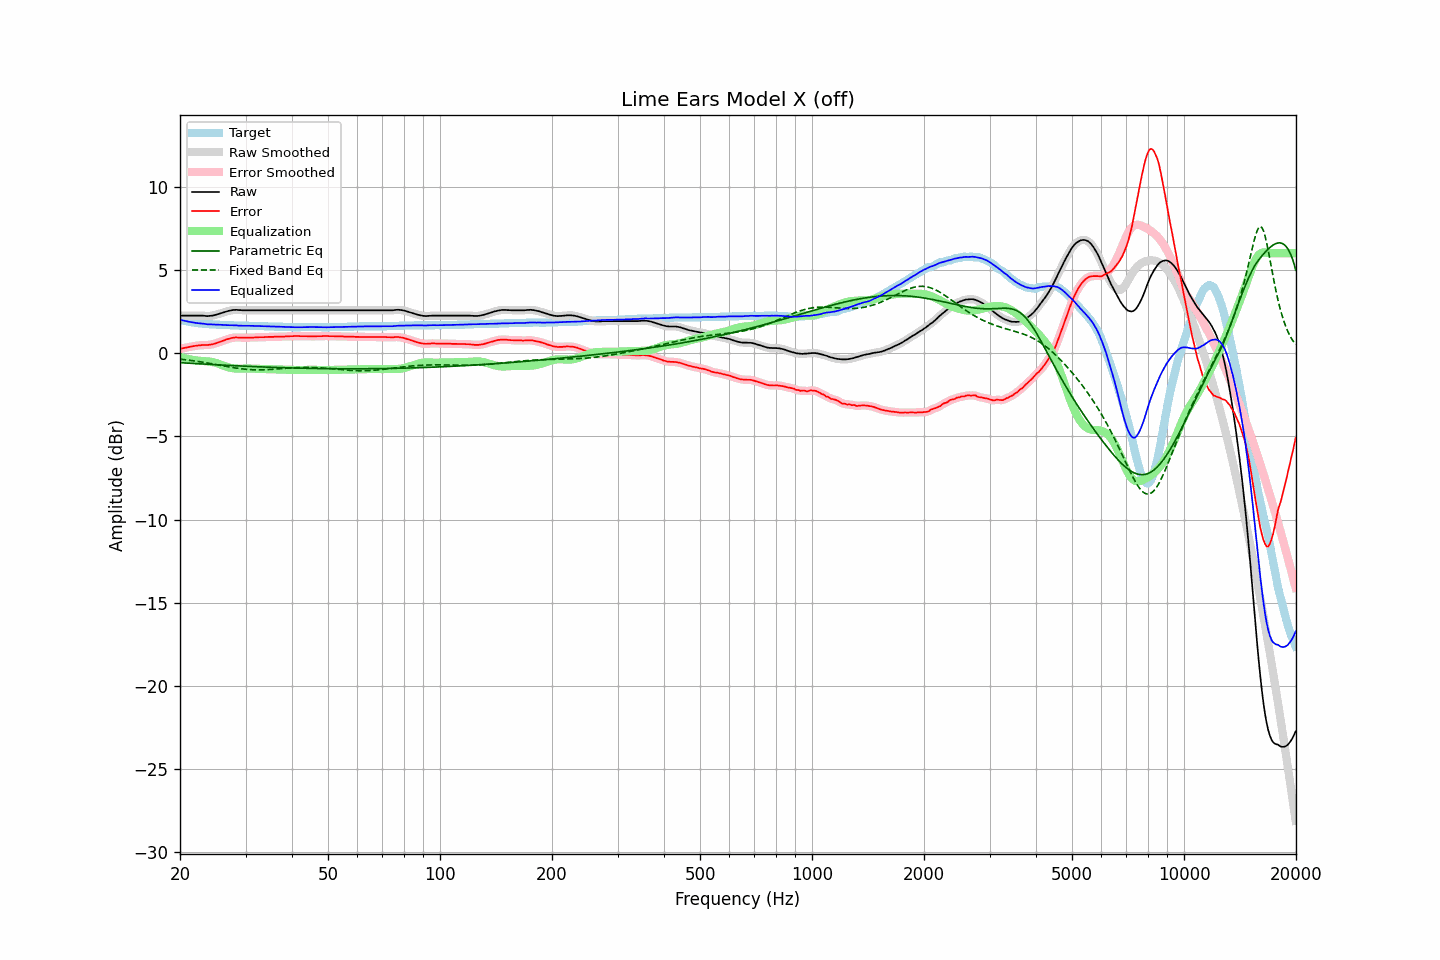

The table this chart was drawn from, first rows:
frequency, raw, error, smoothed, error_smoothed, equalization, parametric_eq, fixed_band_eq, equalized_raw, equalized_smoothed, target
20.00, 2.25, 0.24, 2.25, 0.25, -0.24, -0.58, -0.36, 2.01, 2.01, 2.01
20.20, 2.25, 0.27, 2.25, 0.27, -0.27, -0.58, -0.38, 1.98, 1.98, 1.98
20.40, 2.25, 0.29, 2.25, 0.29, -0.29, -0.59, -0.39, 1.96, 1.96, 1.96
20.61, 2.25, 0.31, 2.25, 0.31, -0.31, -0.59, -0.40, 1.94, 1.94, 1.94
20.81, 2.25, 0.33, 2.25, 0.33, -0.34, -0.60, -0.41, 1.91, 1.91, 1.92
21.02, 2.25, 0.35, 2.25, 0.35, -0.36, -0.61, -0.42, 1.89, 1.89, 1.90
21.23, 2.25, 0.37, 2.25, 0.37, -0.38, -0.61, -0.43, 1.87, 1.87, 1.88
21.44, 2.25, 0.39, 2.25, 0.39, -0.39, -0.62, -0.45, 1.86, 1.86, 1.86
21.66, 2.25, 0.41, 2.25, 0.41, -0.41, -0.62, -0.46, 1.84, 1.84, 1.84
21.87, 2.25, 0.42, 2.25, 0.43, -0.43, -0.63, -0.47, 1.82, 1.82, 1.83
22.09, 2.25, 0.44, 2.25, 0.44, -0.44, -0.63, -0.49, 1.81, 1.81, 1.81
22.31, 2.25, 0.45, 2.25, 0.45, -0.45, -0.64, -0.50, 1.80, 1.80, 1.80
22.54, 2.25, 0.46, 2.25, 0.47, -0.46, -0.65, -0.52, 1.79, 1.79, 1.79
22.76, 2.25, 0.47, 2.25, 0.47, -0.47, -0.65, -0.53, 1.78, 1.78, 1.78
22.99, 2.25, 0.48, 2.25, 0.48, -0.47, -0.66, -0.55, 1.78, 1.77, 1.77
23.22, 2.24, 0.48, 2.24, 0.48, -0.48, -0.66, -0.56, 1.76, 1.76, 1.76
23.45, 2.23, 0.48, 2.23, 0.48, -0.48, -0.67, -0.58, 1.75, 1.75, 1.75
23.69, 2.22, 0.48, 2.23, 0.49, -0.49, -0.67, -0.59, 1.73, 1.73, 1.74
23.92, 2.23, 0.49, 2.23, 0.49, -0.50, -0.68, -0.61, 1.73, 1.73, 1.74
24.16, 2.24, 0.51, 2.24, 0.51, -0.51, -0.68, -0.63, 1.73, 1.72, 1.73
24.40, 2.25, 0.52, 2.25, 0.53, -0.53, -0.69, -0.65, 1.72, 1.72, 1.73
24.65, 2.27, 0.55, 2.27, 0.55, -0.55, -0.69, -0.66, 1.72, 1.72, 1.72
24.89, 2.29, 0.57, 2.29, 0.58, -0.58, -0.70, -0.68, 1.71, 1.71, 1.72
25.14, 2.32, 0.61, 2.32, 0.61, -0.61, -0.70, -0.70, 1.71, 1.71, 1.71
25.39, 2.35, 0.64, 2.35, 0.64, -0.64, -0.71, -0.72, 1.71, 1.70, 1.71
25.65, 2.38, 0.68, 2.38, 0.68, -0.68, -0.71, -0.73, 1.70, 1.70, 1.70
25.91, 2.41, 0.71, 2.41, 0.71, -0.72, -0.72, -0.75, 1.69, 1.69, 1.70
26.16, 2.44, 0.75, 2.44, 0.75, -0.75, -0.72, -0.77, 1.69, 1.69, 1.69
26.43, 2.47, 0.78, 2.47, 0.79, -0.79, -0.73, -0.79, 1.68, 1.68, 1.69
26.69, 2.50, 0.82, 2.50, 0.82, -0.82, -0.73, -0.81, 1.68, 1.68, 1.68
26.96, 2.53, 0.85, 2.53, 0.85, -0.85, -0.74, -0.82, 1.68, 1.68, 1.68
27.23, 2.55, 0.87, 2.55, 0.88, -0.88, -0.74, -0.84, 1.67, 1.68, 1.68
27.50, 2.57, 0.90, 2.57, 0.90, -0.90, -0.75, -0.86, 1.67, 1.67, 1.67
27.77, 2.59, 0.92, 2.59, 0.92, -0.92, -0.75, -0.87, 1.67, 1.67, 1.67
28.05, 2.59, 0.93, 2.59, 0.93, -0.93, -0.76, -0.89, 1.66, 1.67, 1.66
28.33, 2.60, 0.94, 2.59, 0.94, -0.93, -0.76, -0.90, 1.67, 1.66, 1.66
28.62, 2.59, 0.93, 2.59, 0.94, -0.94, -0.77, -0.92, 1.65, 1.65, 1.66
28.90, 2.58, 0.93, 2.58, 0.93, -0.94, -0.77, -0.93, 1.64, 1.65, 1.65
29.19, 2.58, 0.93, 2.58, 0.93, -0.93, -0.78, -0.94, 1.65, 1.64, 1.65
29.48, 2.57, 0.92, 2.57, 0.93, -0.93, -0.78, -0.96, 1.64, 1.64, 1.65
29.78, 2.57, 0.92, 2.57, 0.92, -0.93, -0.79, -0.97, 1.64, 1.64, 1.65
30.08, 2.57, 0.92, 2.57, 0.92, -0.93, -0.79, -0.97, 1.64, 1.64, 1.65
30.38, 2.57, 0.92, 2.57, 0.93, -0.93, -0.80, -0.98, 1.64, 1.64, 1.65
30.68, 2.57, 0.93, 2.57, 0.93, -0.93, -0.80, -0.99, 1.64, 1.64, 1.64
30.99, 2.57, 0.93, 2.57, 0.93, -0.93, -0.80, -1.00, 1.64, 1.64, 1.64
31.30, 2.57, 0.93, 2.57, 0.93, -0.93, -0.81, -1.00, 1.64, 1.64, 1.64
31.61, 2.57, 0.93, 2.57, 0.94, -0.94, -0.81, -1.00, 1.63, 1.63, 1.64
31.93, 2.57, 0.94, 2.57, 0.94, -0.94, -0.82, -1.01, 1.63, 1.63, 1.63
32.24, 2.57, 0.94, 2.57, 0.95, -0.94, -0.82, -1.01, 1.63, 1.63, 1.63
32.57, 2.57, 0.95, 2.57, 0.95, -0.95, -0.82, -1.01, 1.62, 1.62, 1.62
32.89, 2.57, 0.95, 2.57, 0.95, -0.95, -0.83, -1.01, 1.62, 1.62, 1.62
33.22, 2.57, 0.95, 2.57, 0.95, -0.96, -0.83, -1.01, 1.61, 1.61, 1.62
33.55, 2.57, 0.95, 2.57, 0.96, -0.96, -0.84, -1.00, 1.61, 1.61, 1.62
33.89, 2.57, 0.96, 2.57, 0.96, -0.96, -0.84, -1.00, 1.61, 1.61, 1.61
34.23, 2.57, 0.96, 2.57, 0.97, -0.97, -0.84, -1.00, 1.60, 1.60, 1.61
34.57, 2.57, 0.97, 2.57, 0.97, -0.97, -0.85, -0.99, 1.60, 1.60, 1.60
34.92, 2.57, 0.97, 2.57, 0.97, -0.97, -0.85, -0.98, 1.60, 1.60, 1.60
35.27, 2.57, 0.97, 2.57, 0.97, -0.97, -0.85, -0.98, 1.60, 1.60, 1.60
35.62, 2.57, 0.97, 2.57, 0.98, -0.98, -0.86, -0.97, 1.59, 1.59, 1.60
35.97, 2.57, 0.98, 2.57, 0.98, -0.98, -0.86, -0.96, 1.59, 1.59, 1.59
... 635 more rows
